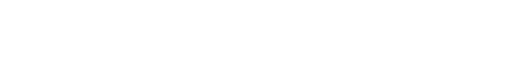
t = 0.00 s
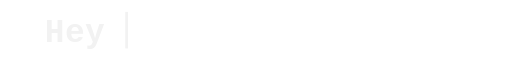
t = 0.98 s
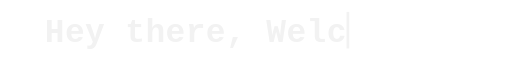
t = 1.96 s
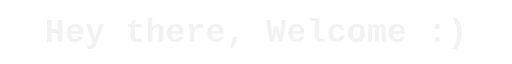
t = 2.93 s
t = 3.91 s: frame unchanged from t = 2.93 s, image omitted
t = 4.89 s: frame unchanged from t = 2.93 s, image omitted

The animated SVG that drew these frames (rendered in a browser with its animation timeline set to each time). Animation: 5 SMIL elements (animate=3,set=2); one cycle of 4.89 s.

<svg xmlns="http://www.w3.org/2000/svg" viewBox="0 0 560 64" width="560" height="64">
<title>Hey there, Welcome :)</title>
<defs><clipPath id="c"><rect x="49" y="0" width="0" height="64">
<animate attributeName="width" begin="0.6s" dur="1.89s" fill="freeze" calcMode="discrete" keyTimes="0.0000;0.0455;0.0909;0.1364;0.1818;0.2273;0.2727;0.3182;0.3636;0.4091;0.4545;0.5000;0.5455;0.5909;0.6364;0.6818;0.7273;0.7727;0.8182;0.8636;0.9091;0.9545" values="0;22;44;66;88;110;132;154;176;198;220;242;264;286;308;330;352;374;396;418;440;462"/>
</rect></clipPath></defs>
<text x="49" y="43" font-family="'Courier New', Courier, monospace" font-size="36" font-weight="bold" fill="#f2f2f2" textLength="462" lengthAdjust="spacing" clip-path="url(#c)">Hey there, Welcome :)</text>
<rect x="49" y="10" width="3" height="40" fill="#f2f2f2" opacity="0">
<set attributeName="opacity" to="1" begin="0.6s"/>
<animate attributeName="x" begin="0.6s" dur="1.89s" fill="freeze" calcMode="discrete" keyTimes="0.0000;0.0455;0.0909;0.1364;0.1818;0.2273;0.2727;0.3182;0.3636;0.4091;0.4545;0.5000;0.5455;0.5909;0.6364;0.6818;0.7273;0.7727;0.8182;0.8636;0.9091;0.9545" values="49;71;93;115;137;159;181;203;225;247;269;291;313;335;357;379;401;423;445;467;489;511"/>
<animate attributeName="opacity" begin="2.49s" dur="0.8s" repeatCount="3" calcMode="discrete" keyTimes="0;0.5" values="1;0"/>
<set attributeName="opacity" to="0" begin="4.89s"/>
</rect>
</svg>
